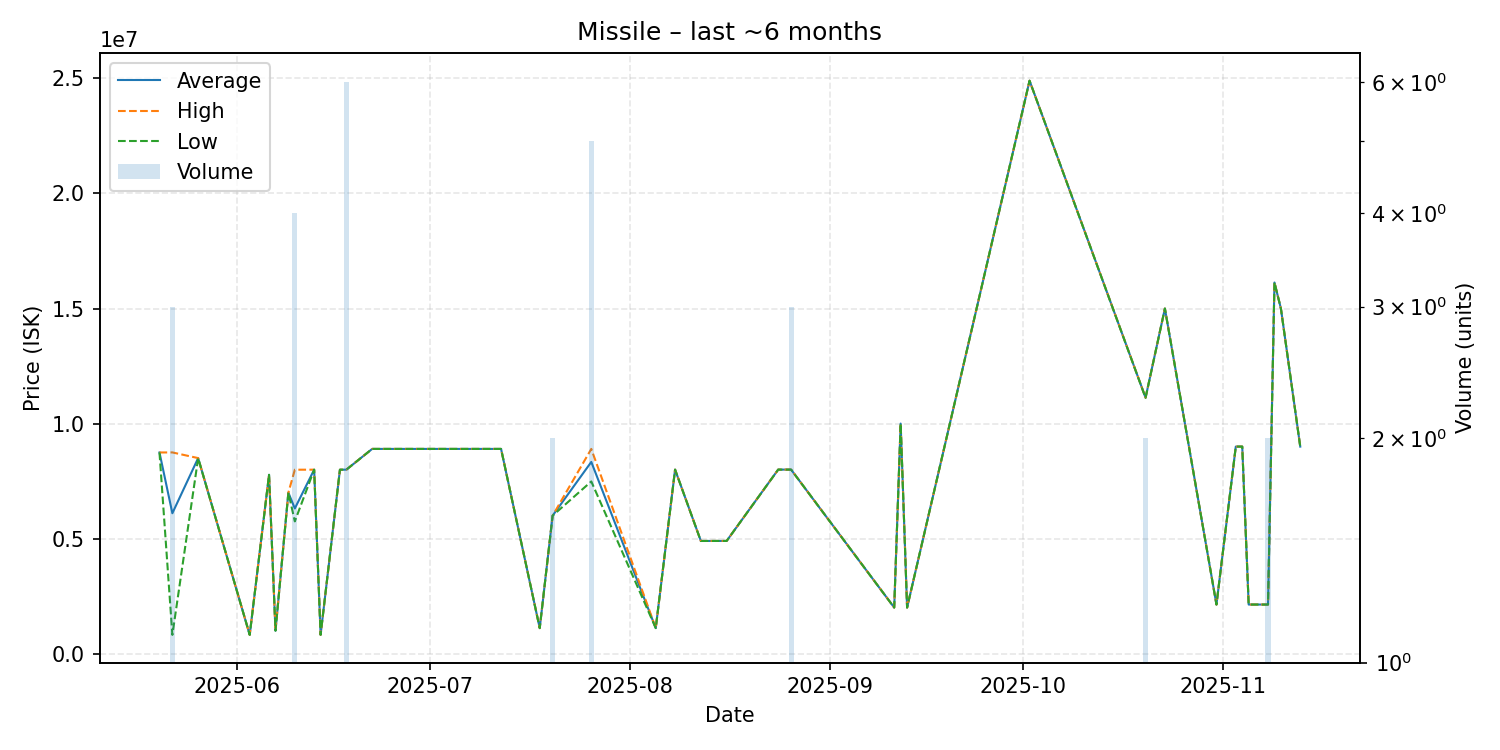

Source data for this figure (header and first rows):
date, average, highest, lowest, order_count, volume
2025-05-20, 8744000, 8744000, 8744000, 1, 1
2025-05-22, 6104033, 8747000, 818100, 3, 3
2025-05-26, 8500000, 8500000, 8500000, 1, 1
2025-06-03, 818300, 818300, 818300, 1, 1
2025-06-06, 7774000, 7774000, 7774000, 1, 1
2025-06-07, 1000000, 1000000, 1000000, 1, 1
2025-06-09, 7000000, 7000000, 7000000, 1, 1
2025-06-10, 6311250, 7995000, 5750000, 4, 4
2025-06-13, 7997000, 7997000, 7997000, 1, 1
2025-06-14, 820800, 820800, 820800, 1, 1
2025-06-17, 7995000, 7995000, 7995000, 1, 1
2025-06-18, 7998333, 8000000, 7998000, 3, 6
2025-06-22, 8899000, 8899000, 8899000, 1, 1
2025-06-30, 8899000, 8899000, 8899000, 1, 1
2025-07-04, 8899000, 8899000, 8899000, 1, 1
2025-07-06, 8899000, 8899000, 8899000, 1, 1
2025-07-12, 8899000, 8899000, 8899000, 1, 1
2025-07-18, 1112000, 1112000, 1112000, 1, 1
2025-07-20, 6000000, 6000000, 6000000, 1, 2
2025-07-26, 8333400, 8899000, 7485000, 3, 5
2025-08-05, 1112000, 1112000, 1112000, 1, 1
2025-08-08, 7999000, 7999000, 7999000, 1, 1
2025-08-12, 4899000, 4899000, 4899000, 1, 1
2025-08-16, 4900000, 4900000, 4900000, 1, 1
2025-08-24, 8000000, 8000000, 8000000, 1, 1
2025-08-25, 8000000, 8000000, 8000000, 1, 1
2025-08-26, 8000000, 8000000, 8000000, 2, 3
2025-09-11, 2005000, 2005000, 2005000, 1, 1
2025-09-12, 10000000, 10000000, 10000000, 1, 1
2025-09-13, 2005000, 2005000, 2005000, 1, 1
2025-10-02, 24900000, 24900000, 24900000, 1, 1
2025-10-20, 11125000, 11130000, 11120000, 2, 2
2025-10-23, 15000000, 15000000, 15000000, 1, 1
2025-10-31, 2136000, 2136000, 2136000, 1, 1
2025-11-03, 9000000, 9000000, 9000000, 1, 1
2025-11-04, 9000000, 9000000, 9000000, 1, 1
2025-11-05, 2136000, 2136000, 2136000, 1, 1
2025-11-08, 2136000, 2136000, 2136000, 1, 2
2025-11-09, 16130000, 16130000, 16130000, 1, 1
2025-11-10, 15000000, 15000000, 15000000, 1, 1
2025-11-13, 9000000, 9000000, 9000000, 1, 1
